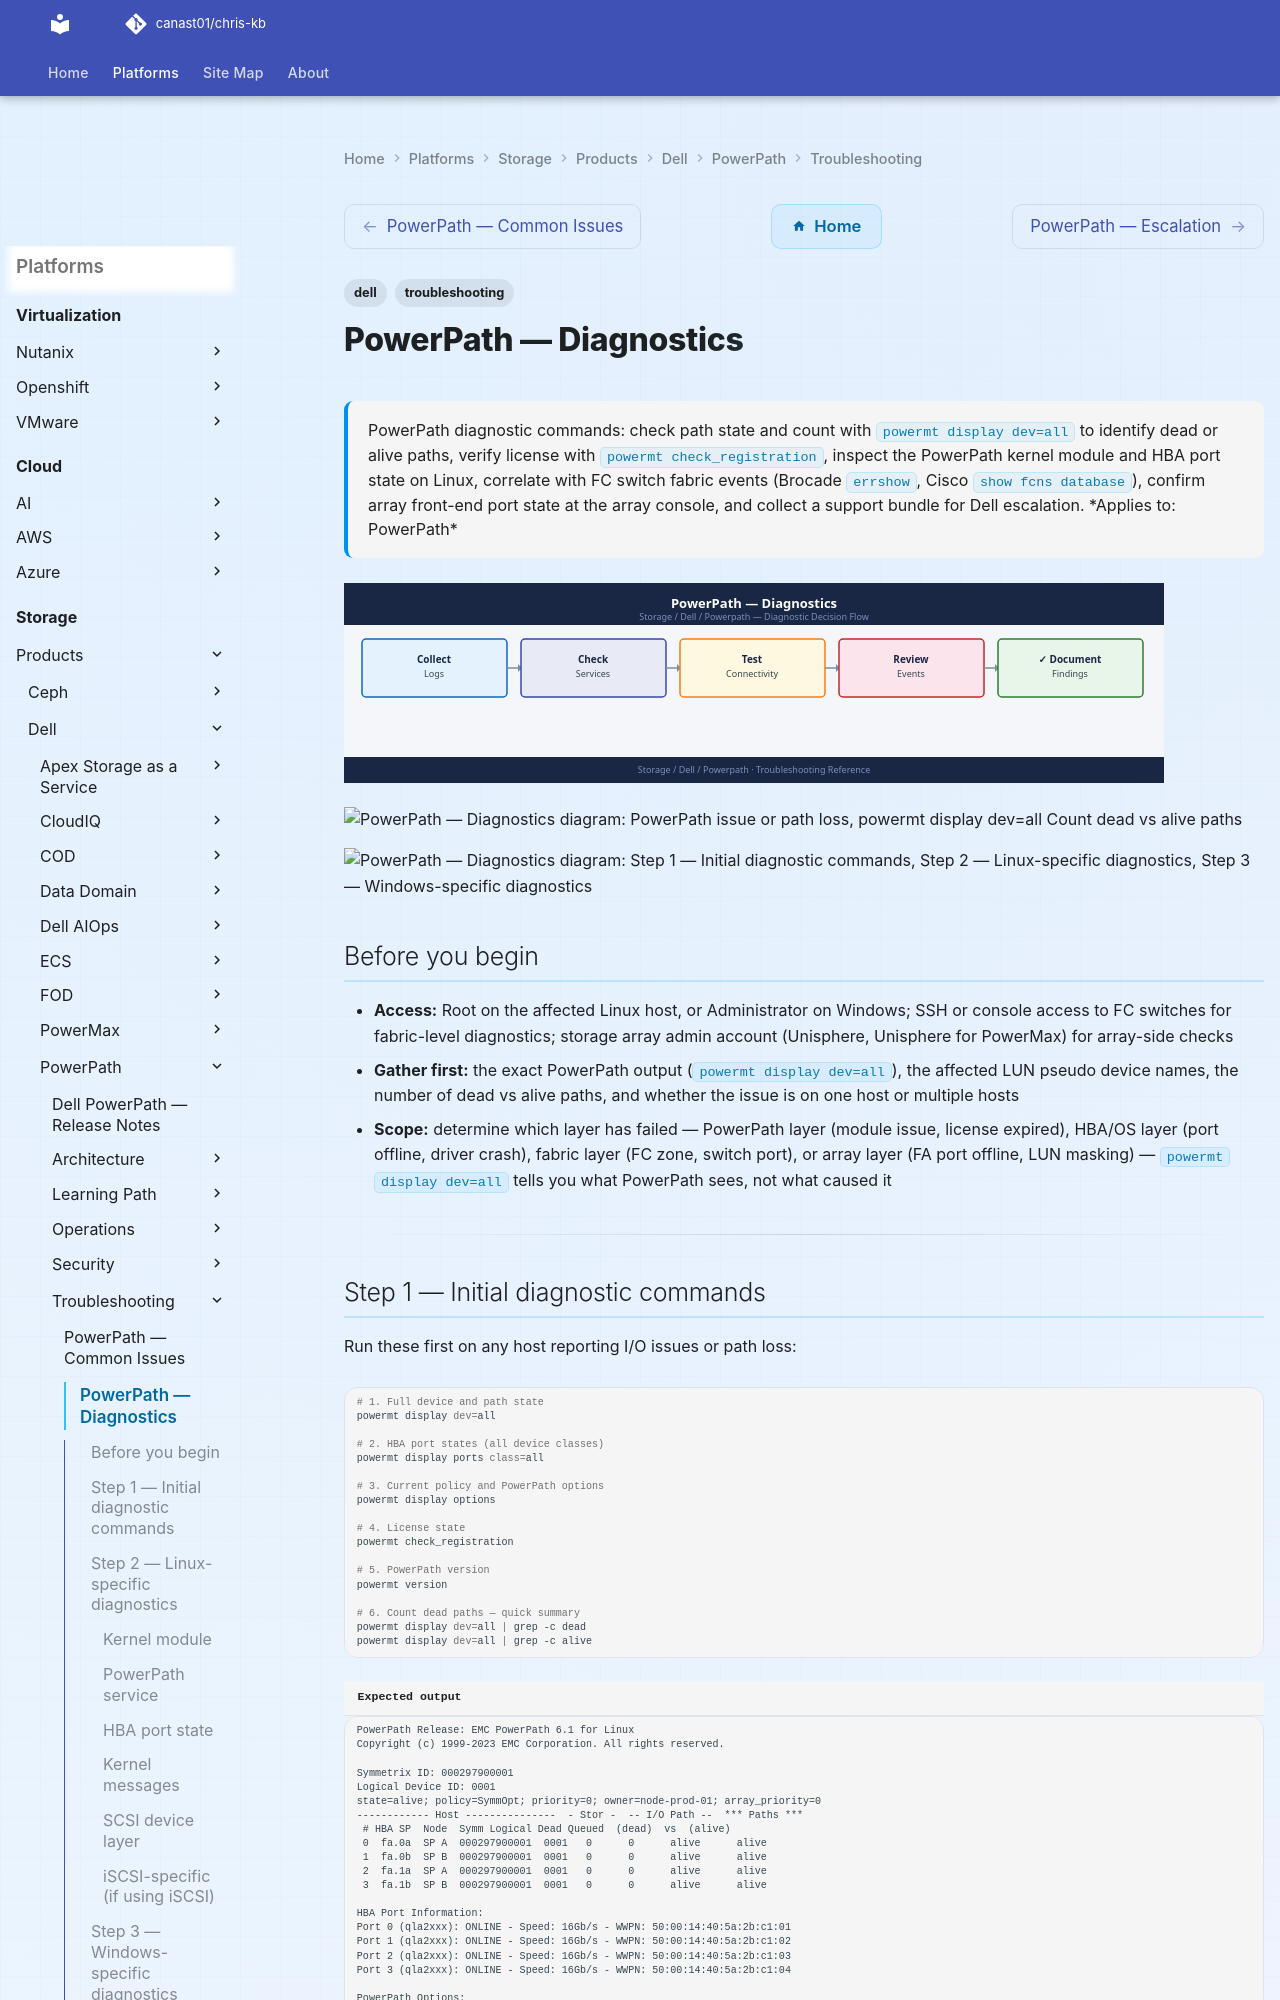

repository: canast01/chris-kb · page: storage/products/dell/powerpath/troubleshooting/diagnostics/index.html · generator: mkdocs

---
tags:
  - dell
  - troubleshooting
search:
  boost: 1.5
description: "PowerPath diagnostic commands: check path state and count with powermt display dev=all to identify dead or alive paths, verify license with powermt..."
---
# PowerPath — Diagnostics

<div class="kb-summary">
PowerPath diagnostic commands: check path state and count with <code>powermt display dev=all</code> to identify dead or alive paths, verify license with <code>powermt check_registration</code>, inspect the PowerPath kernel module and HBA port state on Linux, correlate with FC switch fabric events (Brocade <code>errshow</code>, Cisco <code>show fcns database</code>), confirm array front-end port state at the array console, and collect a support bundle for Dell escalation.

*Applies to: PowerPath*
</div>
![PowerPath — Diagnostics](../../../../../assets/storage-dell-powerpath-troubleshooting-diagnostics.svg)

```d2
direction: right

A: "PowerPath issue or path loss" {shape: rectangle}
B: "powermt display dev=all\nCount dead vs alive paths" {shape: rectangle}
C: "C" {shape: rectangle}
D: "powermt check_registration\nConfirm license valid and current" {shape: rectangle}
E: "powermt display ports class=all\nIdentify HBA ports with dead paths" {shape: rectangle}
F: "F" {shape: rectangle}
G: "lsmod  grep emcpower: kern log\nSystemctl status PowerPath: service" {shape: rectangle}
H: "Check fabric layer\nBrocade nsshow: initiator visible?\nCisco: show fcns database" {shape: rectangle}
I: "I" {shape: rectangle}
J: "Reinstall or reload emcp module\nCheck kernel version compatibility\nmodinfo emcp | grep version" {shape: rectangle}
K: "/sys/class/fc_host: port state\nCheck link_failure_count value" {shape: rectangle}
L: "L" {shape: rectangle}
M: "Check FC zone configuration\nZone must contain initiator WWN\nCheck portlogshow for FLOGI events" {shape: rectangle}
N: "Check array side\nConfirm FA port is Online\nConfirm host WWN is registered" {shape: rectangle}
O: "powermt restore\nVerify: powermt display dev=all" {shape: rectangle}
P: "Collect support bundle\nSee Step 6 for collection script\nOpen Dell support case" {shape: rectangle}

A -> B
C -> D
C -> E
F -> G
F -> H
I -> J
I -> K
L -> M
L -> N
J -> O
K -> O
M -> O
N -> O
D -> O
O -> P
```

```d2
direction: down

symptom: Identify Symptom {shape: diamond}
step_1_initial_diagnostic_commands: "Step 1 — Initial diagnostic commands" {shape: rectangle}
step_2_linuxspecific_diagnostics: "Step 2 — Linux-specific diagnostics" {shape: rectangle}
step_3_windowsspecific_diagnostics: "Step 3 — Windows-specific diagnostics" {shape: rectangle}
step_4_san_fabric_diagnostics: "Step 4 — SAN fabric diagnostics" {shape: rectangle}
step_5_arrayside_diagnostics: "Step 5 — Array-side diagnostics" {shape: rectangle}
step_6_support_bundle_collection: "Step 6 — Support bundle collection" {shape: rectangle}
resolution: Resolve or Escalate {shape: oval}

symptom -> step_1_initial_diagnostic_commands: investigate
symptom -> step_2_linuxspecific_diagnostics: investigate
symptom -> step_3_windowsspecific_diagnostics: investigate
symptom -> step_4_san_fabric_diagnostics: investigate
symptom -> step_5_arrayside_diagnostics: investigate
symptom -> step_6_support_bundle_collection: investigate
step_1_initial_diagnostic_commands -> resolution
step_2_linuxspecific_diagnostics -> resolution
step_3_windowsspecific_diagnostics -> resolution
step_4_san_fabric_diagnostics -> resolution
step_5_arrayside_diagnostics -> resolution
step_6_support_bundle_collection -> resolution
```
